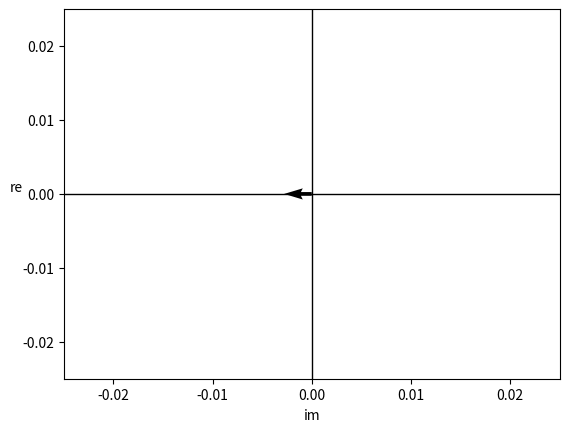

Generate this figure with matplotlib:

import numpy as np
import matplotlib.pyplot as plt


a = 13
u = 1 + 1j
z_num = (1 + 1j)
z_den = np.sqrt(2)*np.power(1j,4)*np.power((u/np.abs(u)), a)
z_inital = z_num/z_den

#print(z_num)
#print(z_den)
#print(z_inital)
plt.plot(z_num.real, z_num.imag, 'bx')
plt.plot(z_den.real, z_den.imag, 'ro')
plt.plot(z_inital.real, z_inital.imag, 'kx')


z_list = np.array([z_inital])
step = (np.sqrt(2))/(1 + 1j)

for i in range(64):

    z_pos_n = z_list[i]
    z_pos_nPlus_1 =  z_pos_n / step
    mag = abs(z_pos_nPlus_1)
    print(mag)
    #print(z_pos_nPlus_1)
    z_list = np.append(z_list, z_pos_nPlus_1 )



for j in z_list:
    plt.plot(j.real, j.imag, 'bo')


plt.axhline(0, c='black', linewidth=1)
plt.axvline(0, c='black', linewidth=1)
plt.xlabel('im')
plt.ylabel('re', rotation=0)
plt.ylim(-0.025, 0.025)  
plt.xlim(-0.025, 0.025)   

total = np.sum(z_list)
print(f'total is {total}')
mean_of_z = np.mean(z_list)
print(mean_of_z)
#print(mean_of_z)
plt.quiver(0,0, mean_of_z.real, mean_of_z.imag)
#for i in z_list:
    #print(i)

plt.show()